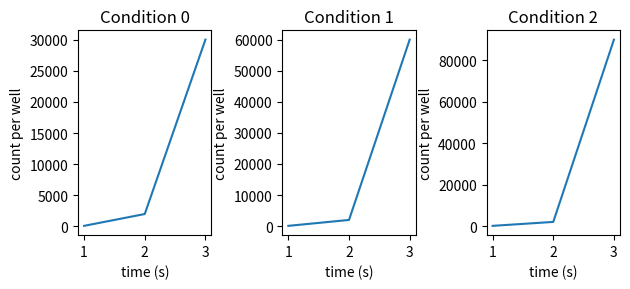

Recreate this plot in Python.
import matplotlib.pyplot as plt

fig, axs = plt.subplots(1, 3, figsize=(6.4, 3.0))
for i, a in enumerate(axs):
    a.plot([1, 2, 3], [100, 2000, 30000 * (i + 1)])
    a.set_xlabel("time (s)")
    a.set_ylabel("count per well")
    a.set_title(f"Condition {i}")
fig.tight_layout(w_pad=0.2)
fig.savefig("row.png")
